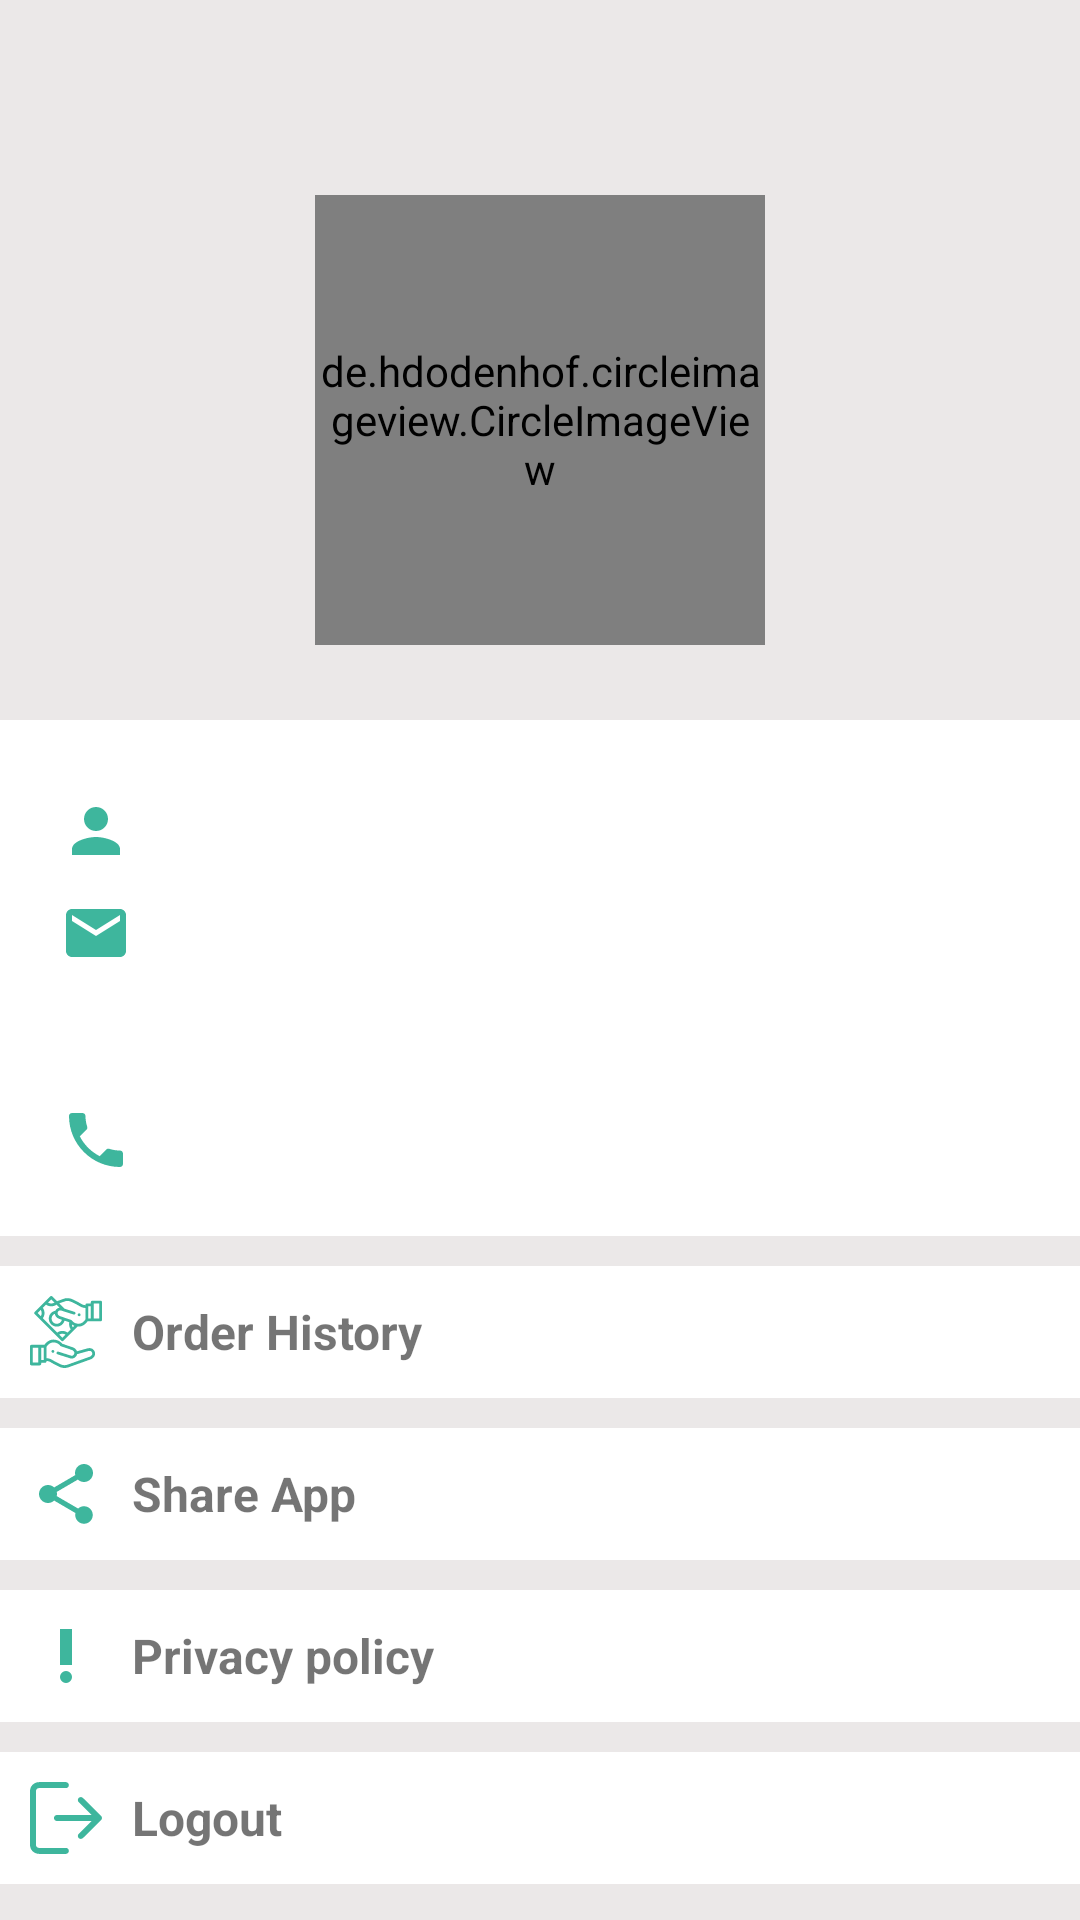

Android layout source for this screen:
<!-- AndroidManifest.xml: application theme AppTheme -->
<!-- res/layout/activity_profile.xml -->
<?xml version="1.0" encoding="utf-8"?>
<RelativeLayout xmlns:android="http://schemas.android.com/apk/res/android"
    xmlns:app="http://schemas.android.com/apk/res-auto"
    xmlns:tools="http://schemas.android.com/tools"
    android:layout_width="match_parent"
    android:layout_height="match_parent"
    android:background="#EBE8E8">

    <RelativeLayout
        android:id="@+id/rl_header"
        android:layout_width="match_parent"
        android:layout_height="?android:attr/actionBarSize"
        android:background="@color/colorApp"
        android:padding="10dp"
        android:visibility="gone">

        <ImageView
            android:id="@+id/iv_back"
            android:layout_width="wrap_content"
            android:layout_height="wrap_content"
            android:layout_centerVertical="true"
            app:srcCompat="@drawable/backspace" />

        <TextView
            android:id="@+id/tv_header"
            android:layout_width="wrap_content"
            android:layout_height="wrap_content"
            android:layout_centerInParent="true"
            android:layout_centerVertical="true"
            android:text="Profile"
            android:textColor="#fff"
            android:textStyle="bold" />

    </RelativeLayout>

    <ScrollView
        android:layout_width="match_parent"
        android:layout_height="match_parent"
        android:layout_below="@+id/rl_header">

        <LinearLayout
            android:id="@+id/li_profile_img"
            android:layout_width="match_parent"
            android:layout_height="wrap_content"
            android:layout_below="@+id/rl_header"
            android:orientation="vertical">

            <ImageView
                android:id="@+id/iv_edit"
                android:layout_width="30dp"
                android:layout_height="30dp"
                android:layout_gravity="right"
                android:layout_marginTop="10dp"
                android:layout_marginRight="20dp"
                app:srcCompat="@drawable/ic_edit" />

            <de.hdodenhof.circleimageview.CircleImageView
                android:id="@+id/iv_profileImage"
                android:layout_width="150dp"
                android:layout_height="150dp"
                android:layout_gravity="center"
                android:layout_marginTop="25dp"
                android:src="@drawable/user1" />

            <LinearLayout
                android:layout_width="match_parent"
                android:layout_height="wrap_content"
                android:layout_marginTop="25dp"
                android:background="#fff"
                android:orientation="vertical"
                android:paddingLeft="20dp"
                android:paddingRight="20dp"
                android:paddingBottom="20dp">

                <LinearLayout
                    android:layout_width="match_parent"
                    android:layout_height="wrap_content"
                    android:layout_marginTop="25dp"
                    android:orientation="vertical">

                    <TextView
                        android:id="@+id/tv_user_name"
                        android:layout_width="match_parent"
                        android:layout_height="wrap_content"
                        android:drawableLeft="@drawable/ic_person"
                        android:drawablePadding="20dp"
                        android:text=""
                        android:textSize="16dp" />

                </LinearLayout>

                <LinearLayout
                    android:layout_width="match_parent"
                    android:layout_height="wrap_content"
                    android:layout_marginTop="10dp"
                    android:orientation="vertical">

                    <TextView
                        android:id="@+id/tv_email"
                        android:layout_width="match_parent"
                        android:layout_height="wrap_content"
                        android:drawableLeft="@drawable/ic_mail"
                        android:drawablePadding="20dp"
                        android:text=""
                        android:textSize="16dp" />

                </LinearLayout>

                <LinearLayout
                    android:layout_width="match_parent"
                    android:layout_height="wrap_content"
                    android:layout_marginTop="10dp"
                    android:orientation="horizontal"

                    >

                    <ImageView
                        android:layout_width="25dp"
                        android:layout_height="25dp"
                        android:src="@drawable/facebook" />

                    <TextView
                        android:layout_width="match_parent"
                        android:layout_height="wrap_content"
                        android:layout_gravity="center_vertical"
                        android:layout_marginLeft="20dp"
                        android:text=""
                        android:textSize="16dp" />

                </LinearLayout>

                <LinearLayout
                    android:layout_width="match_parent"
                    android:layout_height="wrap_content"
                    android:layout_marginTop="10dp"
                    android:orientation="vertical">

                    <TextView
                        android:id="@+id/tv_mobile"
                        android:layout_width="match_parent"
                        android:layout_height="wrap_content"
                        android:drawableLeft="@drawable/ic_call"
                        android:drawablePadding="20dp"
                        android:text=""
                        android:textSize="16dp" />

                </LinearLayout>

            </LinearLayout>

            <LinearLayout
                android:visibility="gone"
                android:layout_width="match_parent"
                android:layout_height="wrap_content"
                android:layout_marginTop="10dp"
                android:background="@color/white"
                android:orientation="vertical"
                android:padding="10dp">

                <TextView
                    android:layout_width="match_parent"
                    android:layout_height="wrap_content"
                    android:layout_gravity="center_vertical"
                    android:layout_margin="10dp"
                    android:background="#fff"
                    android:drawablePadding="20dp"
                    android:gravity="center_vertical"
                    android:text="Account Detail"
                    android:textSize="20dp" />
                
                
                
                
                

                <TextView
                    android:visibility="gone"
                    android:layout_width="match_parent"
                    android:layout_height="wrap_content"
                    android:layout_gravity="center_vertical"
                    android:background="#fff"
                    android:drawableLeft="@drawable/ic_credit_card"
                    android:drawablePadding="10dp"
                    android:gravity="center_vertical"
                    android:text="43xx xxxx xxxx x976"
                    android:textSize="16dp"
                    android:textStyle="bold" />


            </LinearLayout>

            <TextView
                android:id="@+id/tv_order_history"
                android:layout_width="match_parent"
                android:layout_height="wrap_content"
                android:layout_gravity="center_vertical"
                android:layout_marginTop="10dp"
                android:background="#fff"
                android:drawableLeft="@drawable/ic_cod"
                android:drawablePadding="10dp"
                android:gravity="center_vertical"
                android:padding="10dp"
                android:text="Order History"
                android:textSize="16dp"
                android:textStyle="bold" />

            <TextView
                android:id="@+id/tv_share"
                android:layout_width="match_parent"
                android:layout_height="wrap_content"
                android:layout_gravity="center_vertical"
                android:layout_marginTop="10dp"
                android:background="#fff"
                android:drawableLeft="@drawable/ic_menu_share"
                android:drawablePadding="10dp"
                android:gravity="center_vertical"
                android:padding="10dp"
                android:text="Share App"
                android:textSize="16dp"
                android:textStyle="bold" />

            <TextView
                android:id="@+id/tv_privacy"
                android:layout_width="match_parent"
                android:layout_height="wrap_content"
                android:layout_gravity="center_vertical"
                android:layout_marginTop="10dp"
                android:background="#fff"
                android:drawableLeft="@drawable/privacy_icon"
                android:drawablePadding="10dp"
                android:gravity="center_vertical"
                android:padding="10dp"
                android:text="Privacy policy"
                android:textSize="16dp"
                android:textStyle="bold" />

            <TextView
                android:id="@+id/tv_logout"
                android:layout_width="match_parent"
                android:layout_height="wrap_content"
                android:layout_gravity="center_vertical"
                android:layout_marginTop="10dp"
                android:background="#fff"
                android:drawableLeft="@drawable/ic_logout"
                android:drawablePadding="10dp"
                android:gravity="center_vertical"
                android:padding="10dp"
                android:layout_marginBottom="10dp"
                android:text="Logout"
                android:textSize="16dp"
                android:textStyle="bold" />

            


        </LinearLayout>
    </ScrollView>
</RelativeLayout>
<!-- resources referenced by this layout -->
<resources>
  <color name="colorApp">#3EB69D</color>
  <color name="white">#fff</color>
  <!-- drawable ic_call (drawable) -->
  <vector android:height="24dp"
      android:viewportHeight="24.0" android:viewportWidth="24.0"
      android:width="24dp" xmlns:android="http://schemas.android.com/apk/res/android">
      <path android:fillColor="@color/colorApp" android:pathData="M6.62,10.79c1.44,2.83 3.76,5.14 6.59,6.59l2.2,-2.2c0.27,-0.27 0.67,-0.36 1.02,-0.24 1.12,0.37 2.33,0.57 3.57,0.57 0.55,0 1,0.45 1,1V20c0,0.55 -0.45,1 -1,1 -9.39,0 -17,-7.61 -17,-17 0,-0.55 0.45,-1 1,-1h3.5c0.55,0 1,0.45 1,1 0,1.25 0.2,2.45 0.57,3.57 0.11,0.35 0.03,0.74 -0.25,1.02l-2.2,2.2z"/>
  </vector>
  <!-- drawable ic_credit_card (drawable) -->
  <vector xmlns:android="http://schemas.android.com/apk/res/android"
          android:width="24dp"
          android:height="24dp"
          android:viewportWidth="24.0"
          android:viewportHeight="24.0">
      <path
          android:fillColor="#3EB69D"
          android:pathData="M20,4L4,4c-1.11,0 -1.99,0.89 -1.99,2L2,18c0,1.11 0.89,2 2,2h16c1.11,0 2,-0.89 2,-2L22,6c0,-1.11 -0.89,-2 -2,-2zM20,18L4,18v-6h16v6zM20,8L4,8L4,6h16v2z"/>
  </vector>
  <!-- drawable ic_edit (drawable) -->
  <vector xmlns:android="http://schemas.android.com/apk/res/android"
          android:width="24dp"
          android:height="24dp"
          android:viewportWidth="24.0"
          android:viewportHeight="24.0">
      <path
          android:fillColor="@color/colorApp"
          android:pathData="M3,17.25V21h3.75L17.81,9.94l-3.75,-3.75L3,17.25zM20.71,7.04c0.39,-0.39 0.39,-1.02 0,-1.41l-2.34,-2.34c-0.39,-0.39 -1.02,-0.39 -1.41,0l-1.83,1.83 3.75,3.75 1.83,-1.83z"/>
  </vector>
  <!-- drawable ic_mail (drawable) -->
  <vector android:height="24dp"
      android:viewportHeight="24.0" android:viewportWidth="24.0"
      android:width="24dp" xmlns:android="http://schemas.android.com/apk/res/android">
      <path android:fillColor="@color/colorApp" android:pathData="M20,4L4,4c-1.1,0 -1.99,0.9 -1.99,2L2,18c0,1.1 0.9,2 2,2h16c1.1,0 2,-0.9 2,-2L22,6c0,-1.1 -0.9,-2 -2,-2zM20,8l-8,5 -8,-5L4,6l8,5 8,-5v2z"/>
  </vector>
  <!-- drawable ic_person (drawable) -->
  <vector xmlns:android="http://schemas.android.com/apk/res/android"
          android:width="24dp"
          android:height="24dp"
          android:viewportWidth="24.0"
          android:viewportHeight="24.0">
      <path
          android:fillColor="@color/colorApp"
          android:pathData="M12,12c2.21,0 4,-1.79 4,-4s-1.79,-4 -4,-4 -4,1.79 -4,4 1.79,4 4,4zM12,14c-2.67,0 -8,1.34 -8,4v2h16v-2c0,-2.66 -5.33,-4 -8,-4z"/>
  </vector>
  <!-- drawable privacy_icon (drawable) -->
  <vector xmlns:android="http://schemas.android.com/apk/res/android"
          android:width="24dp"
          android:height="24dp"
          android:viewportWidth="24.0"
          android:viewportHeight="24.0">
      <path
          android:fillColor="#3EB69D"
          android:pathData="M12,19m-2,0a2,2 0,1 1,4 0a2,2 0,1 1,-4 0"/>
      <path
          android:fillColor="#3EB69D"
          android:pathData="M10,3h4v12h-4z"/>
  </vector>
  <style name="AppTheme" parent="Theme.AppCompat.Light.NoActionBar">
          
          <item name="colorPrimary">@color/colorApp</item>
          <item name="colorPrimaryDark">@color/colorPrimaryDark</item>
          <item name="colorAccent">@color/colorApp</item>
      </style>
  <color name="colorPrimaryDark">#109175</color>
</resources>
